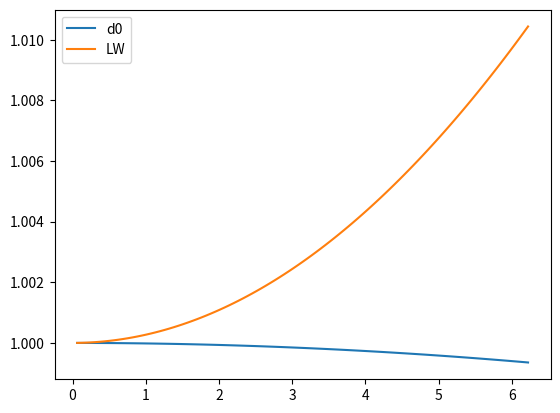

Recreate this plot in Python.
# -*- coding: utf-8 -*-
"""
Created on Thu Jan 11 17:14:56 2018

[redacted]
"""
import numpy as np
import matplotlib.pyplot as plt

u = .2

N = 100.
dx = 1/N
dt = 1/N
dk = 2*np.pi/N

def d0(k):
    return np.sin(k*dx)/(k*dx)

def lw(k):
    a = d0(k)
    b = 8j*(1-2*u)*np.sin(k*dx/2.)**2/(k*dx/2.)
    return np.abs(a + b)

k = np.arange(0, 2*np.pi, dk)

plt.plot(k, d0(k), label="d0")
plt.plot(k, (lw(k)), label="LW")
plt.legend()
plt.show()



#
#p0 =  0.2 + 0.1*np.sin(np.arange(0, 2*np.pi, 2*np.pi*dx))
#
#k0 = np.fft.fft(p0)
#plt.plot(k, k0)